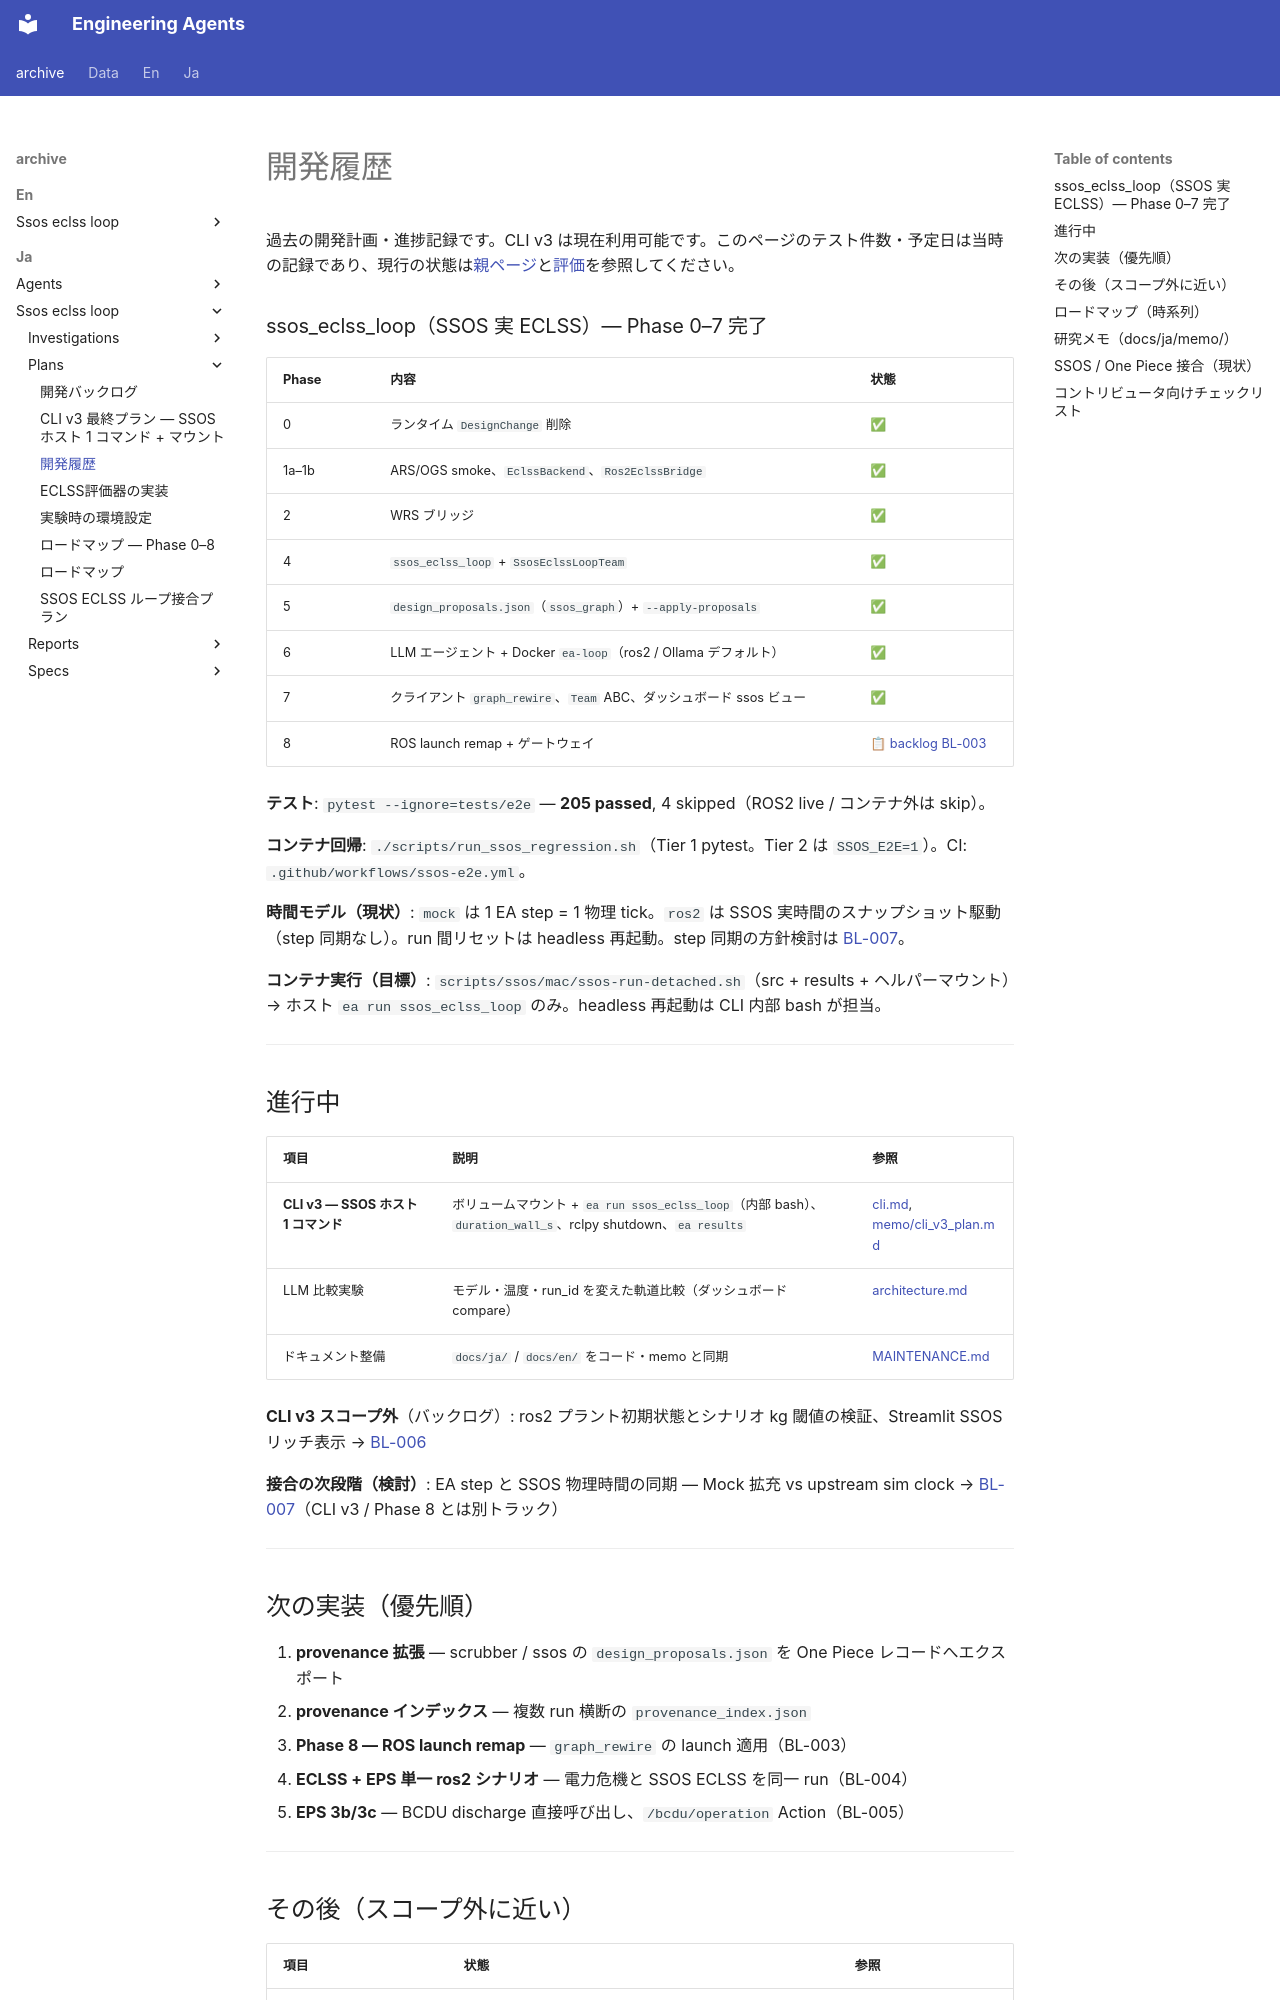

repository: hirototamura/engineering_agents · page: _archive/ja/ssos_eclss_loop/plans/development-history/index.html · generator: mkdocs

# 開発履歴

過去の開発計画・進捗記録です。CLI v3 は現在利用可能です。このページのテスト件数・予定日は当時の記録であり、現行の状態は[親ページ](../../../../ja/users/scenarios/ssos_eclss_loop/index.md)と[評価](../../../../ja/developers/scenarios/ssos_eclss_loop/evaluation.md)を参照してください。

### ssos_eclss_loop（SSOS 実 ECLSS）— Phase 0–7 完了


| Phase | 内容                                                         | 状態                                                                                  |
| ----- | ---------------------------------------------------------- | ----------------------------------------------------------------------------------- |
| 0     | ランタイム `DesignChange` 削除                                    | ✅                                                                                   |
| 1a–1b | ARS/OGS smoke、`EclssBackend`、`Ros2EclssBridge`             | ✅                                                                                   |
| 2     | WRS ブリッジ                                                   | ✅                                                                                   |
| 4     | `ssos_eclss_loop` + `SsosEclssLoopTeam`                    | ✅                                                                                   |
| 5     | `design_proposals.json`（`ssos_graph`）+ `--apply-proposals` | ✅                                                                                   |
| 6     | LLM エージェント + Docker `ea-loop`（ros2 / Ollama デフォルト）         | ✅                                                                                   |
| 7     | クライアント `graph_rewire`、`Team` ABC、ダッシュボード ssos ビュー          | ✅                                                                                   |
| 8     | ROS launch remap + ゲートウェイ                                  | 📋 [backlog BL-003](backlog.md#bl-003) |


**テスト**: `pytest --ignore=tests/e2e` — **205 passed**, 4 skipped（ROS2 live / コンテナ外は skip）。

**コンテナ回帰**: `./scripts/run_ssos_regression.sh`（Tier 1 pytest。Tier 2 は `SSOS_E2E=1`）。CI: `.github/workflows/ssos-e2e.yml`。

**時間モデル（現状）**: `mock` は 1 EA step = 1 物理 tick。`ros2` は SSOS 実時間のスナップショット駆動（step 同期なし）。run 間リセットは headless 再起動。step 同期の方針検討は [BL-007](backlog.md#bl-007)。

**コンテナ実行（目標）**: `scripts/ssos/mac/ssos-run-detached.sh`（src + results + ヘルパーマウント）→ ホスト `ea run ssos_eclss_loop` のみ。headless 再起動は CLI 内部 bash が担当。

---



## 進行中


| 項目                           | 説明                                                                                          | 参照                                                           |
| ---------------------------- | ------------------------------------------------------------------------------------------- | ------------------------------------------------------------ |
| **CLI v3 — SSOS ホスト 1 コマンド** | ボリュームマウント + `ea run ssos_eclss_loop`（内部 bash）、`duration_wall_s`、rclpy shutdown、`ea results` | [cli.md](../../../../ja/users/reference/cli.md), [memo/cli_v3_plan.md](cli_v3_plan.md) |
| LLM 比較実験                     | モデル・温度・run_id を変えた軌道比較（ダッシュボード compare）                                                     | [architecture.md](../../../../ja/developers/architecture.md)                           |
| ドキュメント整備                     | `docs/ja/` / `docs/en/` をコード・memo と同期                                                          | [MAINTENANCE.md](../../../../ja/developers/development/documentation.md)                                                          |


**CLI v3 スコープ外**（バックログ）: ros2 プラント初期状態とシナリオ kg 閾値の検証、Streamlit SSOS リッチ表示 → [BL-006](backlog.md#bl-006)

**接合の次段階（検討）**: EA step と SSOS 物理時間の同期 — Mock 拡充 vs upstream sim clock → [BL-007](backlog.md#bl-007)（CLI v3 / Phase 8 とは別トラック）

---



## 次の実装（優先順）

1. **provenance 拡張** — scrubber / ssos の `design_proposals.json` を One Piece レコードへエクスポート
2. **provenance インデックス** — 複数 run 横断の `provenance_index.json`
3. **Phase 8 — ROS launch remap** — `graph_rewire` の launch 適用（BL-003）
4. **ECLSS + EPS 単一 ros2 シナリオ** — 電力危機と SSOS ECLSS を同一 run（BL-004）
5. **EPS 3b/3c** — BCDU discharge 直接呼び出し、`/bcdu/operation` Action（BL-005）

---
